Labelled photos from "Kuku-Anemia.v4i.folder", an image-classification folder in Dani461-dev/Kuku-Anemia. The possible labels are: anemia, non anemia.

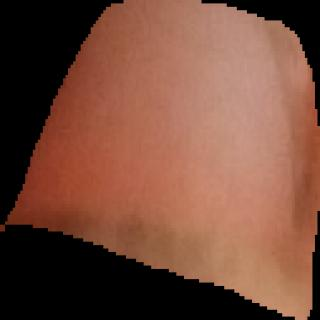
Label: anemia

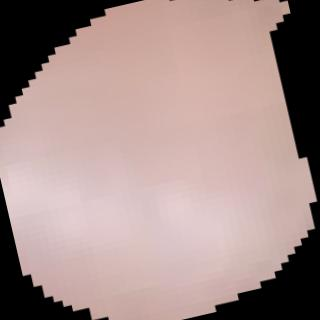
Label: non anemia

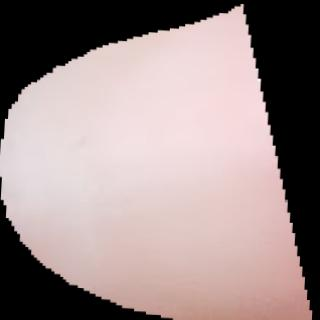
Label: anemia

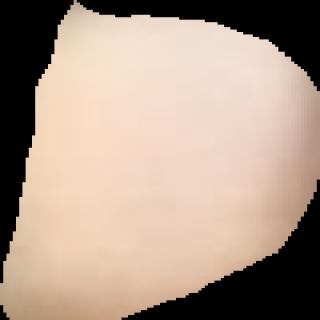
Label: anemia

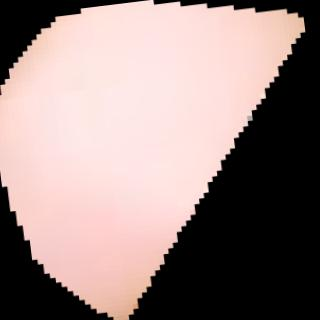
Label: non anemia

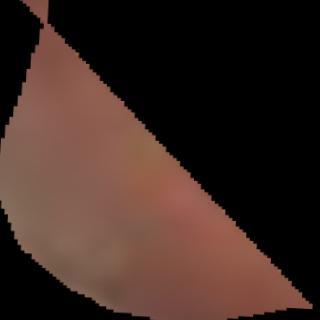
Label: non anemia
